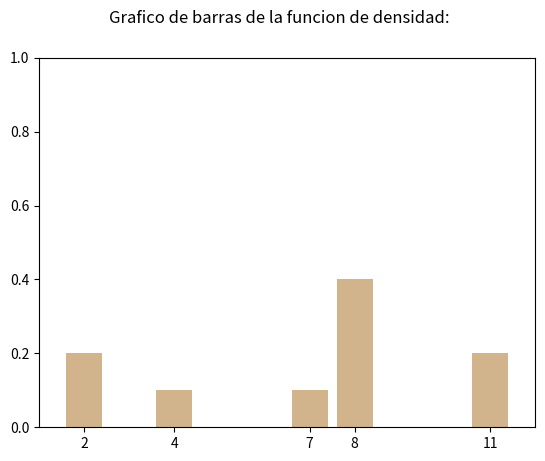

This chart was generated by the following Python code: (Note: this script raises an exception after producing the figure.)
print('## ---- generic-python-chunk-0001') 
dado1 = range(1,7) 
print(list(dado1))
print('## ---- generic-python-chunk-0002') 
dado2 = range(1,7)
print('## ---- generic-python-chunk-0003') 
suma = [d1 + d2 for d1 in dado1 for d2 in dado2] 
print(suma)
print('## ---- generic-python-chunk-0004') 
import collections as cl 
sumaCounter = cl.Counter(suma) 
recuentoValoresSuma = sumaCounter.most_common() 
recuentoValoresSuma.sort() 
print(recuentoValoresSuma)
print('## ---- generic-python-chunk-0005') 
n = len(suma) 
print("n=", n) 
probabilidadesSuma = [[item[0], item[1]/n] for item in recuentoValoresSuma] 
print("probabilidadesSuma=", probabilidadesSuma)
print('## ---- generic-python-chunk-0006') 
print(4/36)
print('## ---- generic-python-chunk-0007') 
# Definicion de la variable X. 
X = [[2, 1/5], [4, 1/10], [7, 1/10], [8, 2/5], [11, 1/5]]
print('## ---- generic-python-chunk-0008') 
# Calculo de la media. 
 
media = sum([x[0] * x[1] for x in X]) 
print("Media de X = {0:0.4f}".format(media)) 

print('## ---- generic-python-chunk-0009') 
import math as m
print('## ---- generic-python-chunk-0010') 
# Calculo de la varianza y desviacion tipica. 
 
varianza = sum([(x[0] - media)**2 * x[1] for x in X]) 
print("varianza = {0:0.4f}".format(varianza))
print('## ---- generic-python-chunk-0011') 
 
sigma = m.sqrt(varianza) 
print("desviacion tipica = {0:0.4f}".format(sigma)) 

print('## ---- generic-python-chunk-0012') 
import random as rnd 
rnd.seed(2016) 
n = 10000 
dado1 = [rnd.randrange(1, 7) for _ in range(0, n)] 
dado2 = [rnd.randrange(1, 7) for _ in range(0, n)] 
X = [dado1[_] + dado2[_] for _ in range(0, n)] 
W = [3 * x - 4 for x in X]
print('## ---- generic-python-chunk-0013') 
import numpy as np 
mediaW = np.mean(W) 
print("media de W= {0:0.4f}".format(mediaW))
print('## ---- generic-python-chunk-0014') 
V = [x**2 for x in X] 
mediaV = np.mean(V) 
print("media de V= {0:0.4f}".format(mediaV))
print('## ---- generic-python-chunk-0015') 
valoresX = range(2, 13) 
probabilidadesX = list(range(1,7)) + list(range(5, 0, -1)) 
probabilidadesX = [p/36 for p in probabilidadesX] 
muX = sum([valoresX[i] * probabilidadesX[i] for i in range(0, len(valoresX))]) 
print("Media de X = {0:0.4f}".format(muX)) 
varX = sum( [(valoresX[i] - muX)**2 * probabilidadesX[i] for i in range(0, len(valoresX))]) 
print("Varianza de X = {0:0.4f}".format(varX))
print('## ---- generic-python-chunk-0016') 
valoresV = [x**2 for x in valoresX] 
probabilidadesV = probabilidadesX 
muV = sum([valoresV[i] * probabilidadesV[i] for i in range(0, len(valoresV))]) 
print("Media de V = {0:0.4f}".format(muV))
print('## ---- generic-python-chunk-0017') 
print("varX ={0:0.4f}".format(varX)) 
print("muV - (muX)^2 ={0:0.4f}".format(muV - (muX)**2))
print('## ---- generic-python-chunk-0018') 
X = [[2, 1/5], [4, 1/10], [7, 1/10], [8, 2/5], [11, 1/5]] 
valoresX = [item[0] for item in X] 
probabilidadesX = [item[1] for item in X] 
print(probabilidadesX)
print('## ---- generic-python-chunk-0019') 
FdistX = np.cumsum(probabilidadesX).tolist() 
print(FdistX)
print('## ---- generic-python-chunk-0020') 
import matplotlib.pyplot as plt
print('## ---- generic-python-chunk-0021') 
# Grafico de barras de la funcion de densidad. 
 
plt.suptitle("Grafico de barras de la funcion de densidad:") 
plt.xticks(valoresX) 
plt.axis([min(valoresX) - 1,max(valoresX) + 1, 0, 1]) 
plt.bar(valoresX, probabilidadesX, color='tan', align='center') 

print('## ---- generic-python-chunk-0022') 
plt.savefig('../fig/Tut-04-py-01.png')
print('## ---- generic-python-chunk-0023') 
#   Reset grafico. 
 
plt.figure() 

print('## ---- generic-python-chunk-0024') 
# Grafico de escalera de la funcion de distribucion. 
 
plt.suptitle("Grafico de escalera de la funcion de distribucion:") 
plt.xticks(valoresX) 
plt.step([min(valoresX) - 2] + valoresX + [max(valoresX) + 1], 
         [0] + FdistX + [1.00001], where='post', linewidth=4.0, color='red')
print('## ---- generic-python-chunk-0025') 
plt.savefig('../fig/Tut-04-py-02.png')
print('## ---- generic-python-chunk-0026') 
import math as m
print('## ---- generic-python-chunk-0027') 
def esCuadrado(n): 
  """ 
  Devuelve True si el entero n es un cuadrado perfecto y False en caso contrario.   
  """ 
  raiz = m.sqrt(n) 
  raizRedondeada = round(raiz) 
  if(raizRedondeada**2 == n): 
    return(True) 
  else: 
    return(False)
print('## ---- generic-python-chunk-0028') 
import random as rnd 
rnd.seed(2016) 
n = 10000 
dado1 = [rnd.randrange(1, 7) for _ in range(0, n)] 
dado2 = [rnd.randrange(1, 7) for _ in range(0, n)] 
suma = [dado1[_] + dado2[_] for _ in range(0, n)] 
import collections as cl 
sumaCounter = cl.Counter(suma) 
freqAbsolutaSuma = sumaCounter.most_common() 
freqAbsolutaSuma.sort() 
print(freqAbsolutaSuma) 
freqRelativaSuma = [[item[0], item[1]/n] for item in freqAbsolutaSuma] 
print("frecuencias relativas de la suma=") 
print(freqRelativaSuma)
